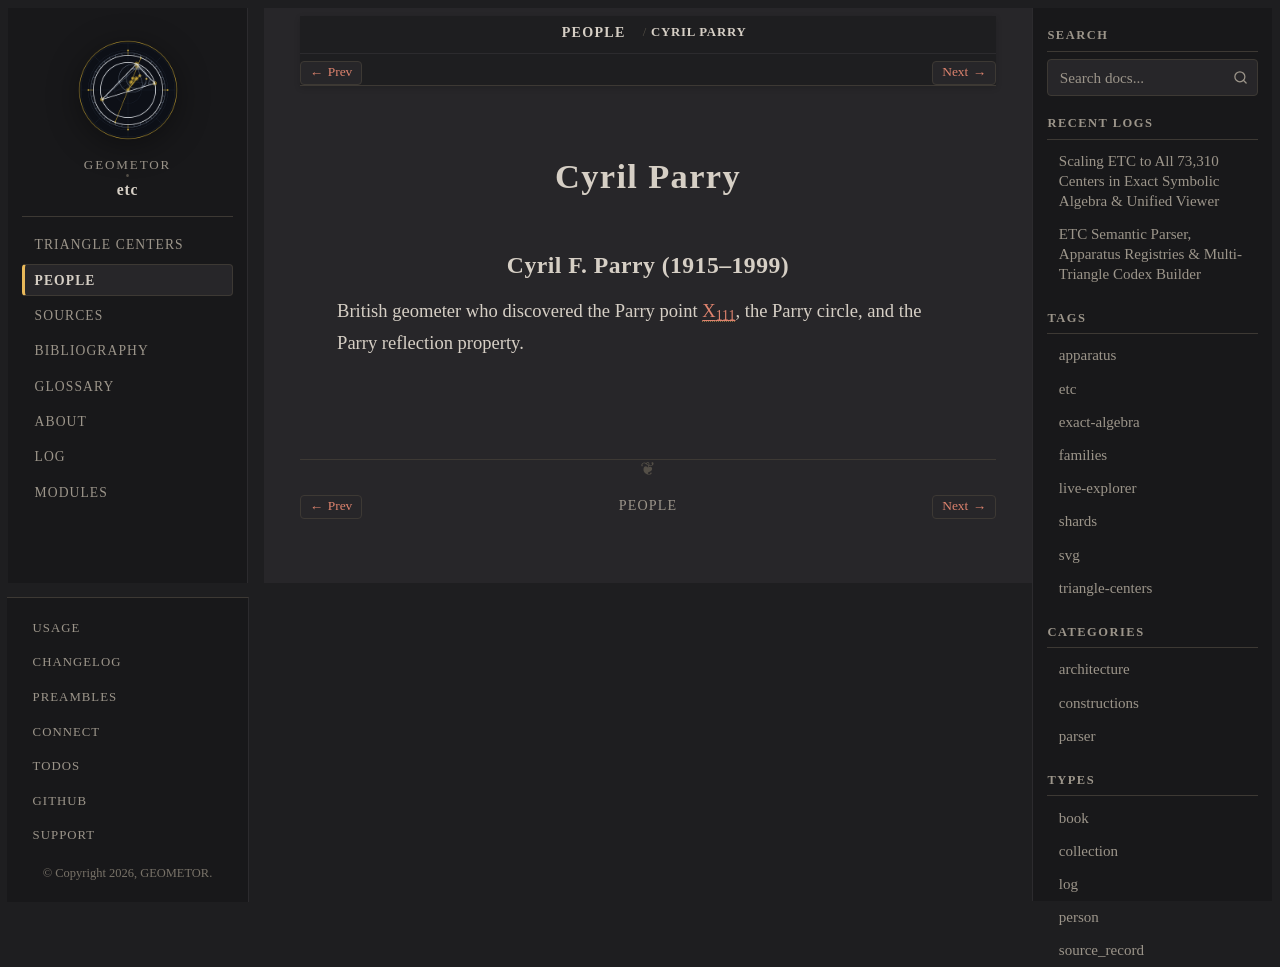

repository: geometor/etc · page: people/cyril-parry.html · generator: sphinx

:type: person
:excerpt: British geometer who discovered the Parry point X_111, the Parry circle, and the Parry reflection property.

.. _person-cyril-parry:

Cyril Parry
===========

.. _cyril-parry:

Cyril F. Parry (1915–1999)
--------------------------

British geometer who discovered the Parry point :ref:`X_111 <X_111>`, the Parry circle, and the Parry reflection property.
